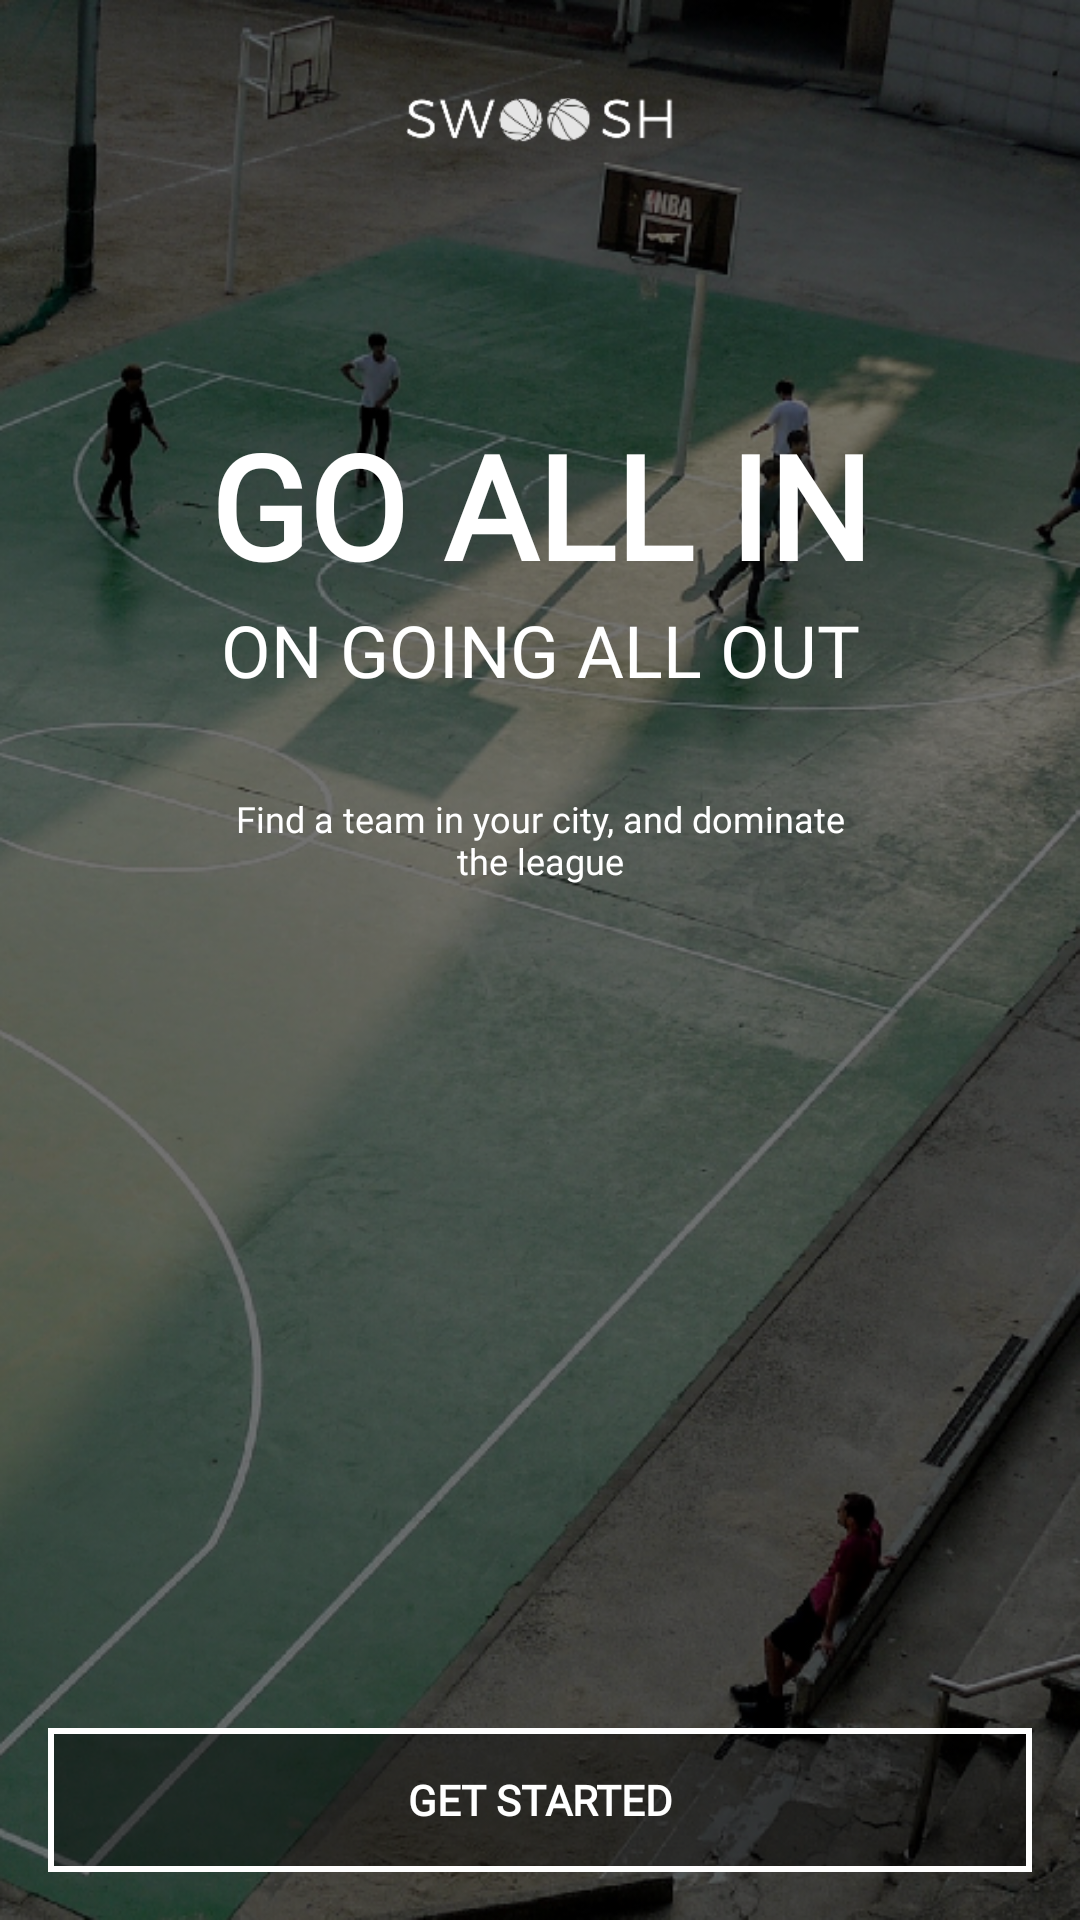

Layout XML and referenced resources for this Android screen:
<!-- AndroidManifest.xml: application theme AppTheme -->
<!-- res/layout/activity_welcome.xml -->
<?xml version="1.0" encoding="utf-8"?>
<android.support.constraint.ConstraintLayout xmlns:android="http://schemas.android.com/apk/res/android"
    xmlns:app="http://schemas.android.com/apk/res-auto"
    xmlns:tools="http://schemas.android.com/tools"
    android:layout_width="match_parent"
    android:layout_height="match_parent"
    tools:context=".Controller.WelcomeActivity">

    <ImageView
        android:id="@+id/imageView"
        android:layout_width="0dp"
        android:layout_height="0dp"
        android:scaleType="centerCrop"
        app:layout_constraintBottom_toBottomOf="parent"
        app:layout_constraintEnd_toEndOf="parent"
        app:layout_constraintHorizontal_bias="0.0"
        app:layout_constraintStart_toStartOf="parent"
        app:layout_constraintTop_toTopOf="parent"
        app:layout_constraintVertical_bias="0.0"
        app:srcCompat="@drawable/welcomescreenbg"
        android:contentDescription="@string/back_ground" />

    <ImageView
        android:id="@+id/imageView2"
        android:layout_width="wrap_content"
        android:layout_height="32dp"
        android:layout_marginEnd="8dp"
        android:layout_marginStart="8dp"
        android:layout_marginTop="24dp"
        app:layout_constraintEnd_toEndOf="parent"
        app:layout_constraintStart_toStartOf="parent"
        app:layout_constraintTop_toTopOf="parent"
        app:srcCompat="@drawable/swooshlogo"
        android:contentDescription="@string/logo" />

    <TextView
        android:id="@+id/textView"
        android:layout_width="wrap_content"
        android:layout_height="wrap_content"
        android:layout_marginEnd="8dp"
        android:layout_marginStart="8dp"
        android:layout_marginTop="80dp"
        android:fontFamily="@font/montserrat"
        android:text="@string/go_all_in"
        android:textColor="@android:color/background_light"
        android:textSize="48sp"
        android:textStyle="bold"
        app:layout_constraintEnd_toEndOf="parent"
        app:layout_constraintStart_toStartOf="parent"
        app:layout_constraintTop_toBottomOf="@+id/imageView2" />

    <TextView
        android:id="@+id/textView2"
        android:layout_width="wrap_content"
        android:layout_height="wrap_content"
        android:layout_marginEnd="8dp"
        android:layout_marginStart="8dp"
        android:fontFamily="@font/montserrat"
        android:text="@string/on_going_all_out"
        android:textAlignment="center"
        android:textColor="@android:color/background_light"
        android:textSize="24sp"
        app:layout_constraintEnd_toEndOf="@+id/textView"
        app:layout_constraintStart_toStartOf="@+id/textView"
        app:layout_constraintTop_toBottomOf="@+id/textView" />

    <TextView
        android:id="@+id/textView3"
        android:layout_width="0dp"
        android:layout_height="wrap_content"
        android:layout_marginTop="32dp"
        android:fontFamily="@font/montserrat"
        android:minLines="2"
        android:singleLine="false"
        android:text="@string/find_a_team_in_your_city_and_dominate_the_league"
        android:textAlignment="center"
        android:textColor="@android:color/background_light"
        android:textSize="12sp"
        app:layout_constraintEnd_toEndOf="@+id/textView"
        app:layout_constraintStart_toStartOf="@+id/textView"
        app:layout_constraintTop_toBottomOf="@+id/textView2" />

    <Button
        android:id="@+id/buttonGetStart"
        android:layout_width="0dp"
        android:layout_height="wrap_content"
        android:layout_marginBottom="16dp"
        android:layout_marginEnd="16dp"
        android:layout_marginStart="16dp"
        android:background="@drawable/swoosh_button"
        android:fontFamily="@font/montserrat"
        android:text="@string/get_started"
        android:textColor="@android:color/background_light"
        android:textStyle="bold"
        app:layout_constraintBottom_toBottomOf="@+id/imageView"
        app:layout_constraintEnd_toEndOf="parent"
        app:layout_constraintStart_toStartOf="parent" />

</android.support.constraint.ConstraintLayout>
<!-- resources referenced by this layout -->
<resources>
  <!-- drawable swoosh_button (drawable) -->
  <?xml version="1.0" encoding="utf-8"?>
  <shape xmlns:android="http://schemas.android.com/apk/res/android"
      android:shape="rectangle">
  
      <solid android:color="#64000000"/>
  
      <stroke android:color="@android:color/white"
          android:width="2dp"/>
  
  </shape>
  <!-- drawable swooshlogo: png bitmap (drawable-hdpi, 2083 bytes) -->
  <!-- drawable welcomescreenbg: png bitmap (drawable-hdpi, 695255 bytes) -->
  <string name="back_ground">back ground</string>
  <string name="find_a_team_in_your_city_and_dominate_the_league">Find a team in your city, and dominate the league</string>
  <string name="get_started">get started</string>
  <string name="go_all_in">GO ALL IN</string>
  <string name="logo">logo</string>
  <string name="on_going_all_out">ON GOING ALL OUT</string>
  <style name="AppTheme" parent="Theme.AppCompat.Light.NoActionBar">
          
          <item name="colorPrimary">#3f3f3f</item>
          <item name="colorPrimaryDark">#232323</item>
          <item name="colorAccent">#FFFFFF</item>
      </style>
</resources>
